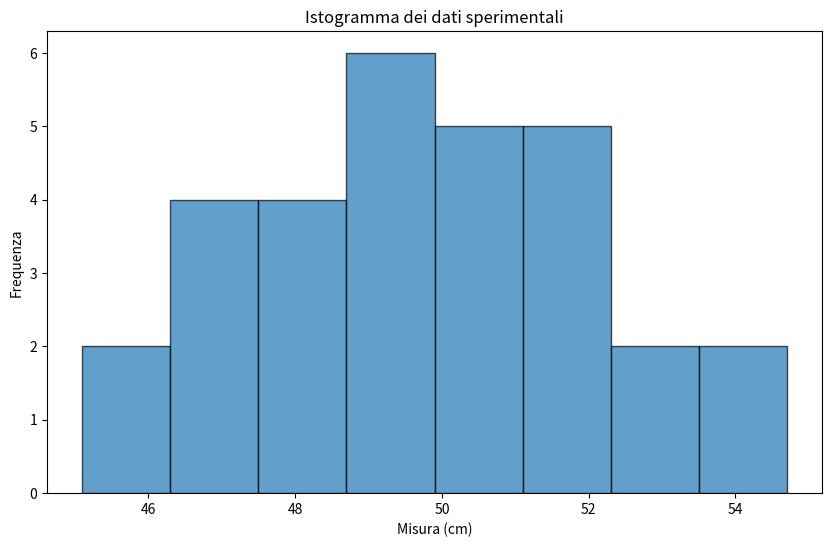

Source code (Python):
import matplotlib.pyplot as plt

# Dati sperimentali
dati_sperimentali = [45.1, 47.2, 49.3, 50.5, 52.6, 54.7, 48.3, 46.9, 51.2, 53.8, 
                     50.0, 49.9, 48.7, 51.5, 52.1, 47.6, 46.3, 50.9, 51.8, 48.0, 
                     49.5, 50.3, 47.0, 46.5, 52.4, 48.8, 49.2, 51.3, 47.8, 50.7]

# Crea l'istogramma
plt.figure(figsize=(10, 6))
plt.hist(dati_sperimentali, bins=8, edgecolor='black', alpha=0.7)

# Aggiungi titolo e etichette
plt.title('Istogramma dei dati sperimentali')
plt.xlabel('Misura (cm)')
plt.ylabel('Frequenza')

# Mostra l'istogramma
plt.savefig('istogramma2.png')  # Salva l'immagine come istogramma2.png
plt.show()
